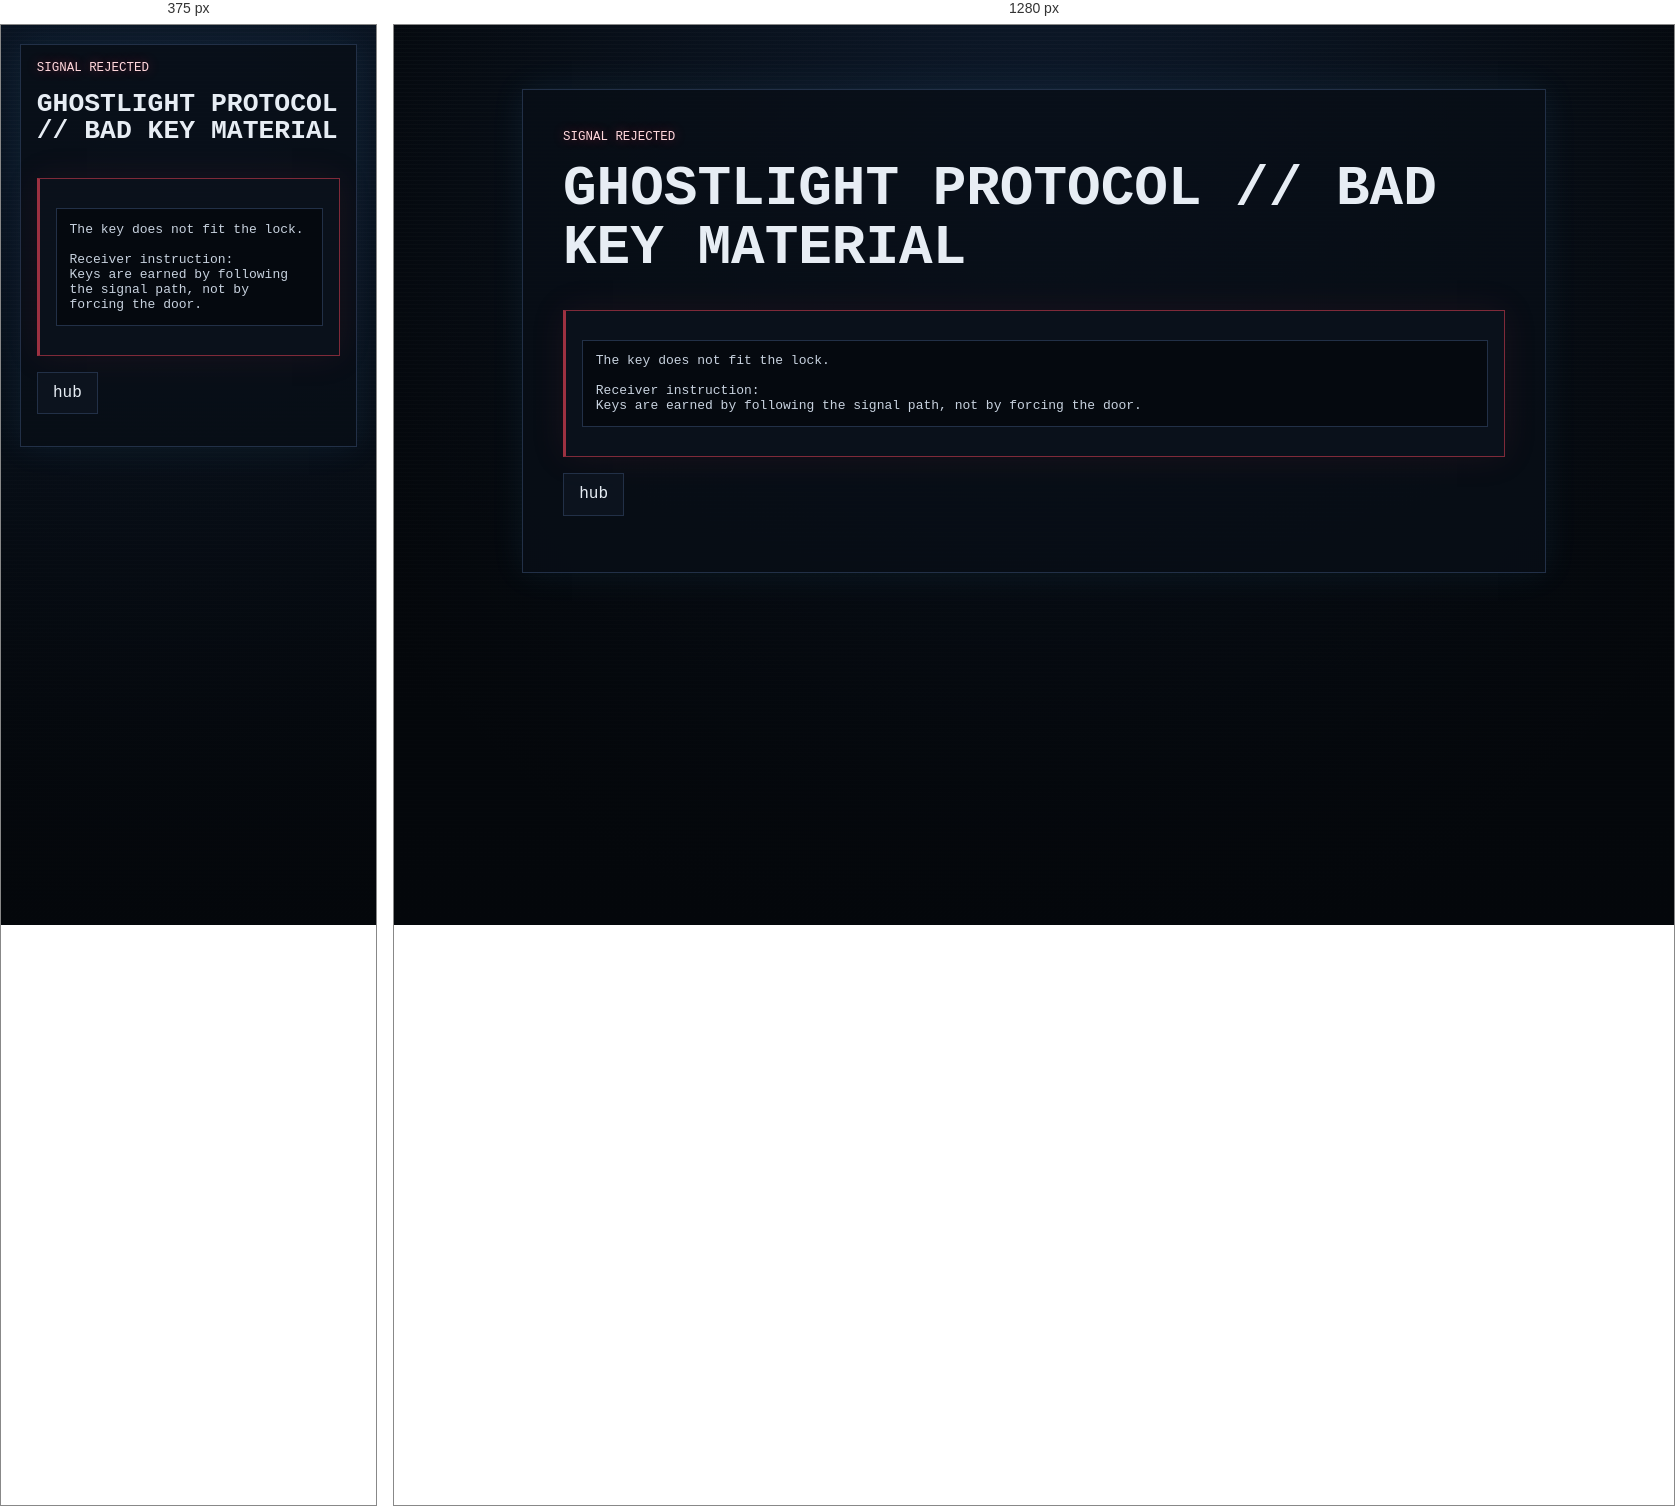
Rendered at 375 px and 1280 px, left to right.

<!-- file: bad_key.html -->
<!doctype html>
<html lang="en">
<head>
  <meta charset="utf-8">
  <meta name="viewport" content="width=device-width, initial-scale=1">
  <title>GHOSTLIGHT PROTOCOL // BAD KEY MATERIAL</title>
  <link rel="stylesheet" href="../../style.css">
</head>
<body>
  <main class="ghost-page failure-puzzle">
    <article class="ghost-card">

      <p class="breadcrumb red-alert">signal rejected</p>
      <h1>GHOSTLIGHT PROTOCOL // BAD KEY MATERIAL</h1>
      <section class="failure failure-puzzle"><pre class="code-block">The key does not fit the lock.

Receiver instruction:
Keys are earned by following the signal path, not by forcing the door.</pre></section>
      <ul class="nav-links"><li><a href="../hub.html">hub</a></li></ul>

    </article>
  </main>
  <script src="../../script.js?v=d2c2981"></script>
</body>
</html>


/* @media block from style.css */
@media (max-width: 34rem) {
  .status-grid {
    grid-template-columns: 1fr;
  }
}